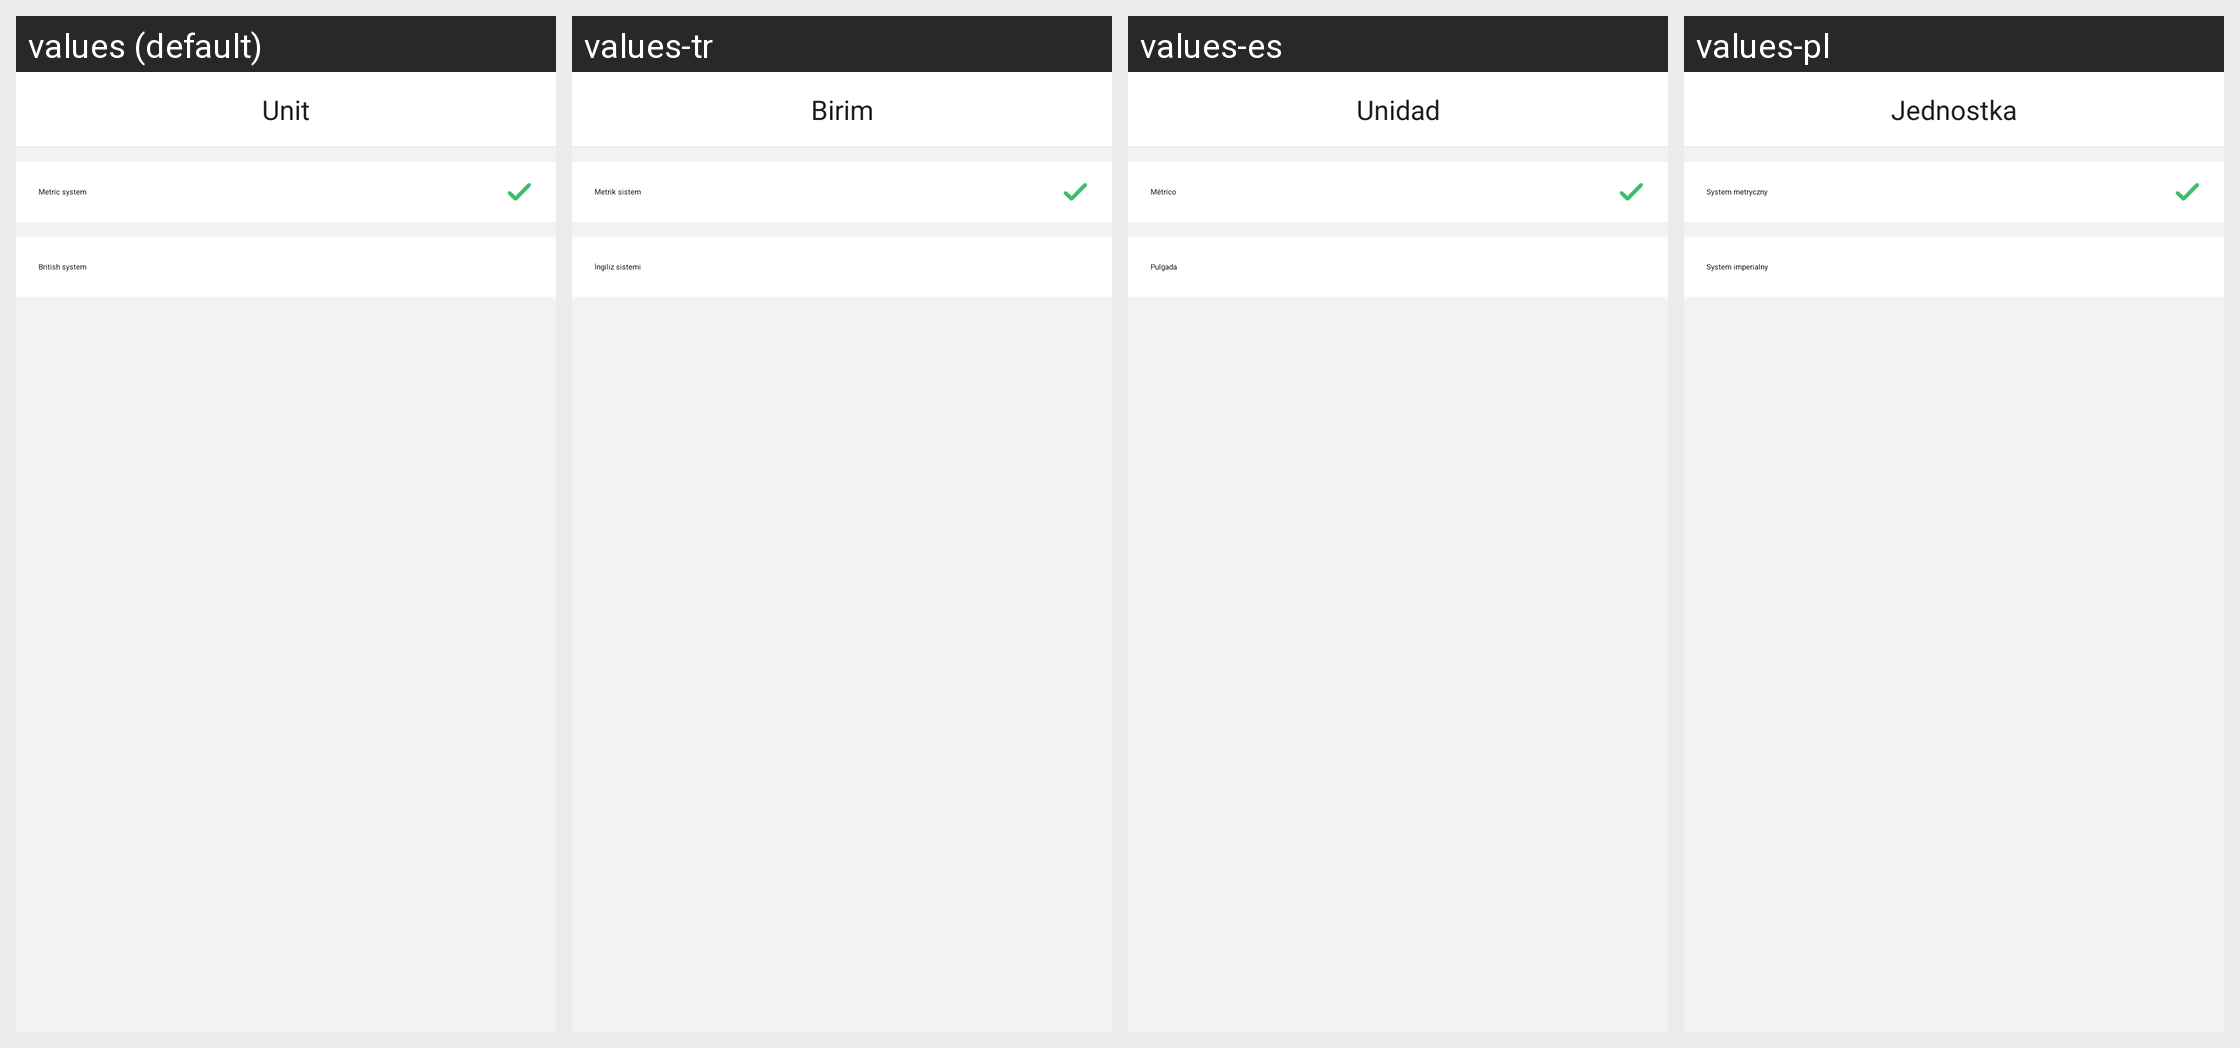

Translations of the strings shown on this Android screen, per locale in the grid:
Android screen res/layout/activity_set_unit.xml rendered under 4 locales, left to right: values (default), values-tr, values-es, values-pl. Device: Nexus 5 (rendered at 1080×1920; each locale shown at half size, 540×960, under a caption strip naming it); theme AppTheme.
Other locales in the repository, not shown: values-af, values-am, values-ar, values-az, values-be, values-bg, values-bn, values-bs, values-ca, values-cs, values-da, values-de, values-el, values-en-rGB, values-es-rUS, values-et, values-eu, values-fa, values-fi, values-fr, values-fr-rCA, values-gl, values-gu, values-hi, values-hi-rIN, values-hr, values-hu, values-hy, values-in, values-is, values-it, values-iw, values-ja, values-ka, values-kk, values-km, values-kn, values-ko, values-ky, values-lo, values-lt, values-lv, values-mk, values-ml, values-mn, values-mr, values-ms, values-my, values-nb, values-ne, values-nl, values-pa, values-pt, values-pt-rPT, values-ro, values-ru, values-si, values-sk, values-sl, values-sq, values-sr, values-sv, values-sw, values-ta, values-te, values-th, values-tl, values-uk, values-ur, values-uz, values-vi, values-zh-rCN, values-zh-rHK, values-zh-rMO, values-zh-rTW, values-zu.
Strings drawn on this screen, with the default value and each locale's value (text and hints the layout hard-codes, and strings that could not be matched under every locale, appear in the picture but are not listed):

system_unit
  values: Unit
  values-tr: Birim
  values-es: Unidad
  values-pl: Jednostka

unit_metric
  values: Metric system
  values-tr: Metrik sistem
  values-es: Métrico
  values-pl: System metryczny

unit_inch
  values: British system
  values-tr: İngiliz sistemi
  values-es: Pulgada
  values-pl: System imperialny
